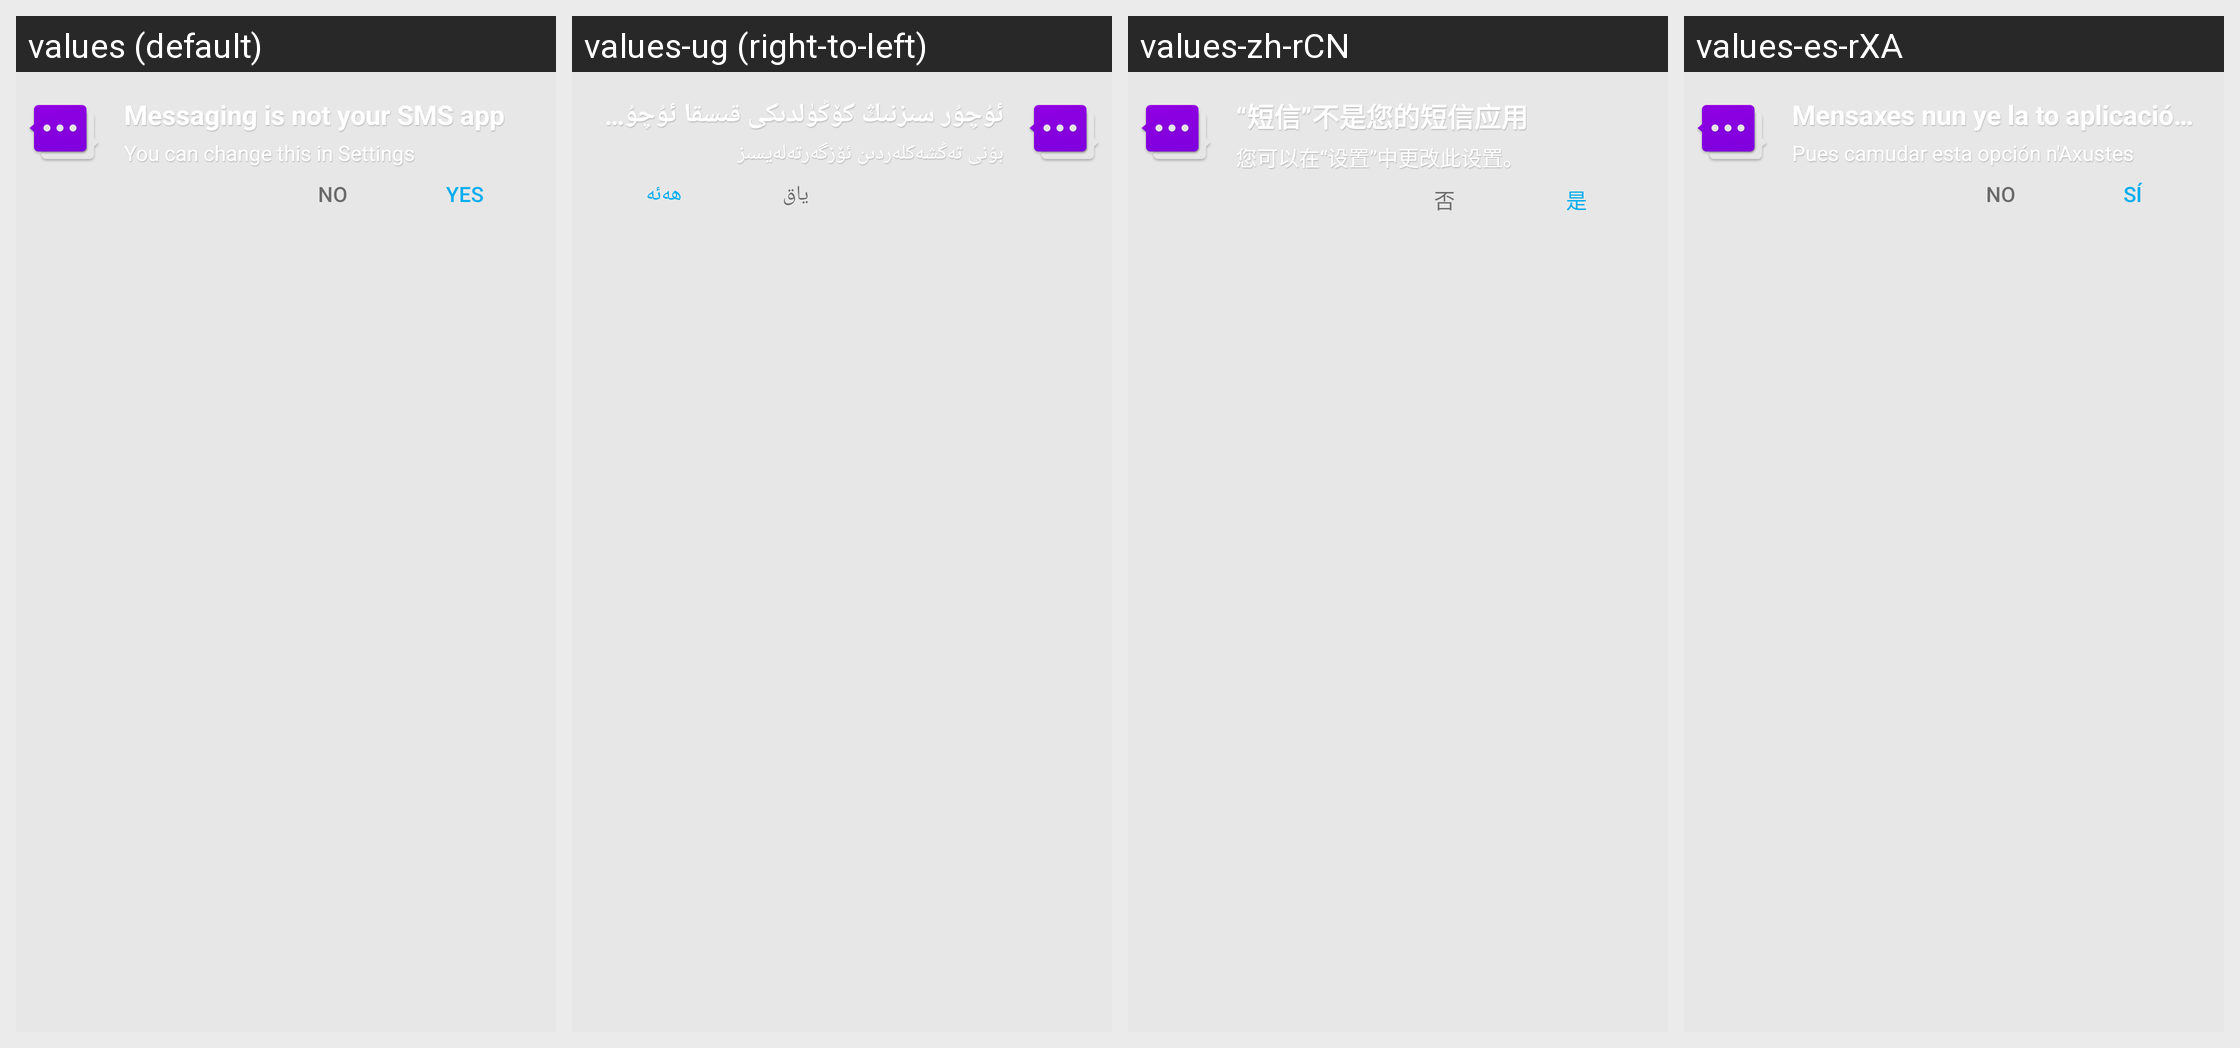

This grid shows one Android layout under several languages. Give, for every string resource on the screen, its name, the default text and each shown locale's text.
Android screen res/layout/banner_sms_promo.xml rendered under 4 locales, left to right: values (default), values-ug (right-to-left), values-zh-rCN, values-es-rXA. Device: Nexus 5 (rendered at 1080×1920; each locale shown at half size, 540×960, under a caption strip naming it); theme Theme.MaterialComponents.DayNight.NoActionBar.
Other locales in the repository, not shown: values-af, values-ar, values-as-rIN, values-ast-rES, values-az, values-az-rAZ, values-be, values-bg, values-bn, values-bn-rBD, values-ca, values-cs, values-da, values-de, values-el, values-en-rAU, values-en-rGB, values-en-rIN, values-eo, values-eo-rUY, values-es, values-es-rMX, values-es-rUS, values-et, values-et-rEE, values-eu, values-eu-rES, values-fa, values-fi, values-fr, values-fr-rCA, values-fy-rNL, values-gl-rES, values-gu-rIN, values-hi, values-hr, values-hu, values-in, values-it, values-iw, values-ja, values-kn-rIN, values-ko, values-ku, values-lb, values-lt, values-lv, values-ml-rIN, values-mr-rIN, values-ms, values-nb, values-nl, values-or-rIN, values-pl, values-pt, values-pt-rBR, values-pt-rPT, values-ro, values-ru, values-si, values-si-rLK, values-sk, values-sl, values-sr, values-sv, values-ta, values-ta-rIN, values-te-rIN, values-th, values-tr, values-uk, values-vi, values-zh-rHK, values-zh-rTW.
Strings drawn on this screen, with the default value and each locale's value (text and hints the layout hard-codes, and strings that could not be matched under every locale, appear in the picture but are not listed):

banner_sms_promo_title_initial
  values: Messaging is not your SMS app
  values-ug: ئۇچۇر سىزنىڭ كۆڭۈلدىكى قىسقا ئۇچۇر ئەپىڭىز ئەمەس
  values-zh-rCN: “短信”不是您的短信应用
  values-es-rXA: Mensaxes nun ye la to aplicación de SMS

banner_sms_promo_message
  values: You can change this in Settings
  values-ug: بۇنى تەڭشەكلەردىن ئۆزگەرتەلەيسىز
  values-zh-rCN: 您可以在“设置”中更改此设置。
  values-es-rXA: Pues camudar esta opción n'Axustes

alert_dialog_yes
  values: Yes
  values-ug: ھەئە
  values-zh-rCN: 是
  values-es-rXA: Sí
